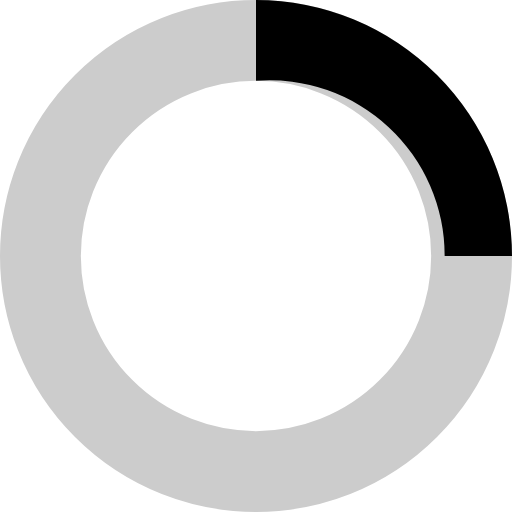
t = 0.00 s
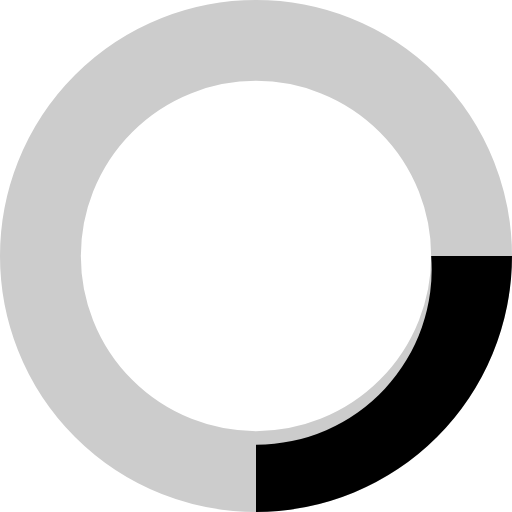
t = 0.25 s
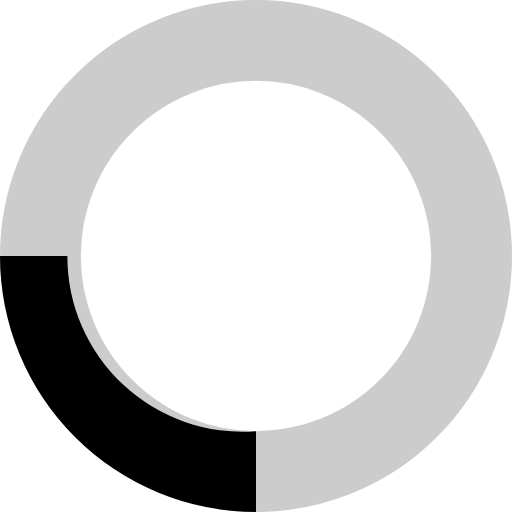
t = 0.50 s
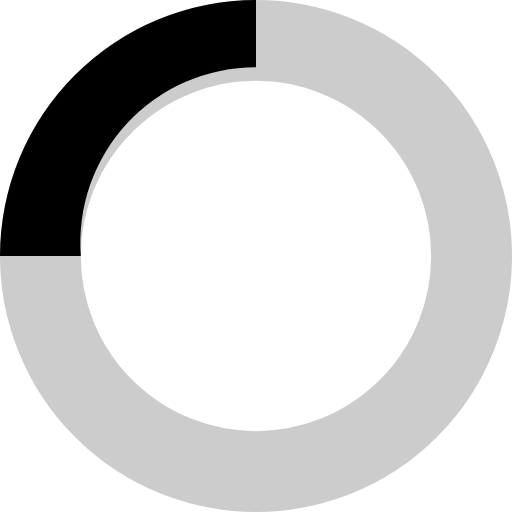
t = 0.75 s

The animated SVG that drew these frames (rendered in a browser with its animation timeline set to each time). Animation: 1 SMIL element (animateTransform=1); one cycle of 1.00 s, repeats indefinitely.

<svg xmlns="http://www.w3.org/2000/svg" width="38" height="38" viewBox="0 0 38 38">
<circle cx="19" cy="19" r="16" fill="none" stroke="#ccc" stroke-width="6"/>
<path d="M19 0A19 19 0 0 1 38 19L33 19A13 13 0 0 0 19 6" fill="#000">
<animateTransform type="rotate" attributeName="transform" from="0 19 19" to="360 19 19" dur="1s" repeatDur="indefinite"/>
</path>
</svg>
